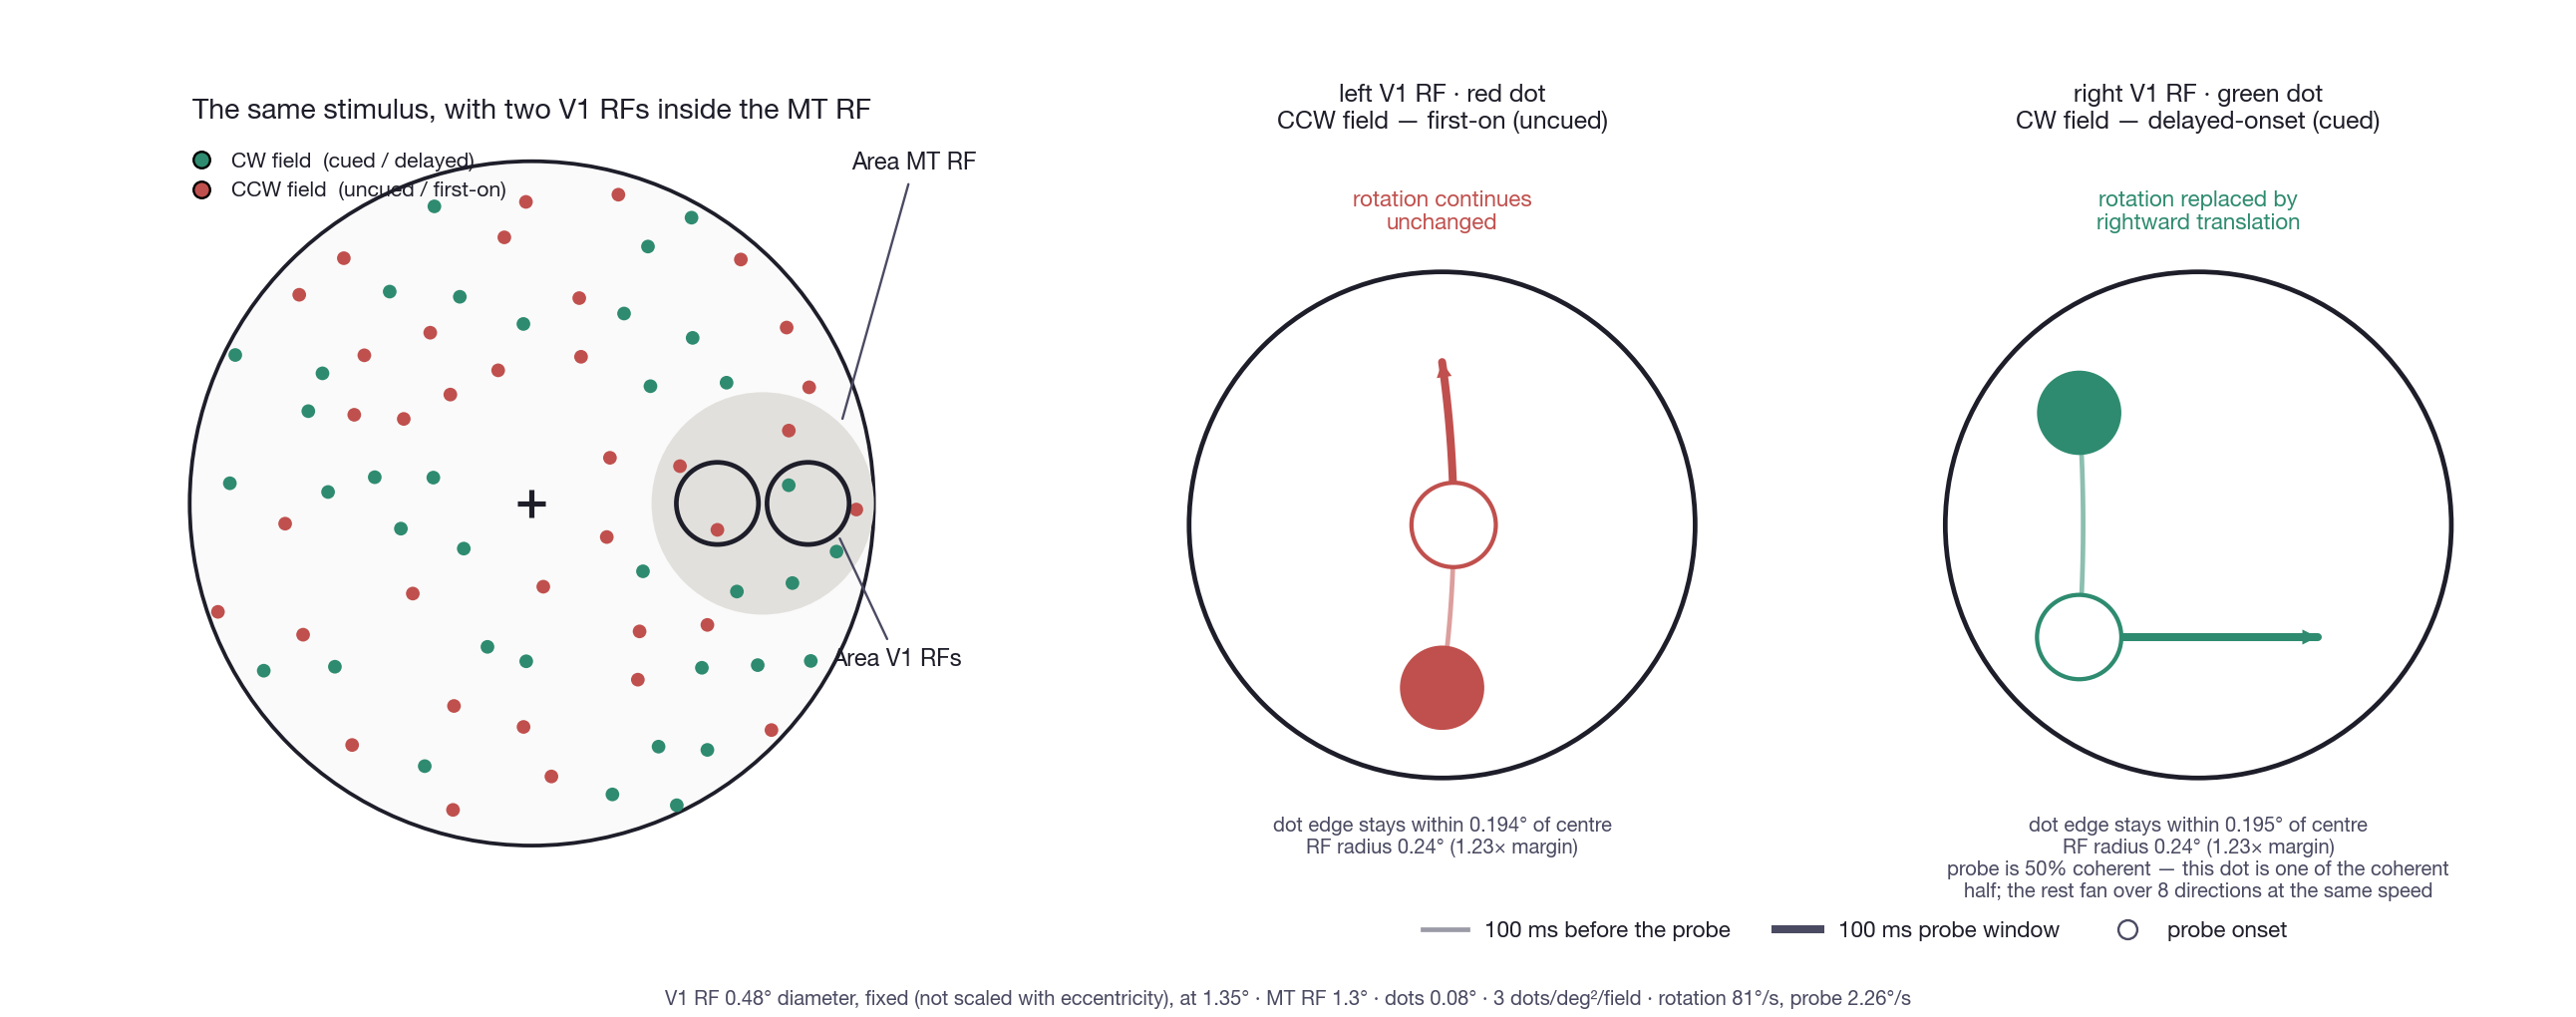

Recreate this plot in Python.
"""
The V1 point-set figure — the SAME stimulus as Figure 2, plus two V1 RFs.

Pairs with `mt_rf_figure.py`. Both take their stimulus panel from
`ps_stimulus_common.draw_stimulus`, and the dot layout is computed once there, so
these two figures are the same picture: flipping between them shows the two V1 RFs
arriving and nothing else moving. That is the point of the pair, and it is why the
stimulus lives in a shared module rather than being duplicated.

  LEFT    the stimulus, the MT RF, and two V1 RFs inside it. Dots only — no motion.
  MIDDLE  the left V1 RF magnified: its red dot's real trajectory through the probe
  RIGHT   the right V1 RF magnified: its green dot's

The pair of V1 RFs is FOUND, not placed — see the module docstring of
`ps_stimulus_common`. Both RFs are guaranteed inside the MT RF by the search space
itself, each holds the same single dot of one surface on every sampled frame, and
no dot of the other surface overlaps either of them. Nothing is deleted from the
display to arrange that.

Run:  /usr/bin/python3 ps_two_rf_figure.py
"""

import numpy as np
import matplotlib
matplotlib.use("Agg")
import matplotlib.pyplot as plt
from matplotlib.patches import Circle
from matplotlib.lines import Line2D

import ps_stimulus_common as S
from ps_stimulus_common import (INK, INK2, SURFACE, RF_R_DEG, RF_DIAM_DEG,
                                DOT_DIAM_DEG, PRE_MS, TRANS_MS, OMEGA_DEG_S,
                                PROBE_DEG_S, ECC_DEG, MT_R_DEG)


def _blowup(ax, which, panel_lab, sub):
    p0, colour, sense, translates, rf_c, pdir = S.selected(which)
    ax.set_aspect("equal"); ax.axis("off")
    pad = RF_R_DEG * 0.34
    ax.set_xlim(rf_c[0] - RF_R_DEG - pad, rf_c[0] + RF_R_DEG + pad)
    ax.set_ylim(rf_c[1] - RF_R_DEG - pad, rf_c[1] + RF_R_DEG + pad * 1.5)
    ax.add_patch(Circle(rf_c, RF_R_DEG, facecolor=SURFACE, edgecolor=INK,
                        lw=2.0, zorder=1))

    pre, during = S.dot_trajectory(p0, sense, translates, pdir)
    S.draw_trajectory(ax, pre, during, colour, 2.0, 3.4, 16, z=4)
    ax.add_patch(Circle(p0, DOT_DIAM_DEG / 2, facecolor=colour,
                        edgecolor="none", zorder=6))
    ax.add_patch(Circle(pre[-1], DOT_DIAM_DEG / 2, facecolor="white",
                        edgecolor=colour, lw=1.8, zorder=6))

    note = ("rotation replaced by\nrightward translation" if translates
            else "rotation continues\nunchanged")
    ax.text(rf_c[0], rf_c[1] + RF_R_DEG + pad * 0.45, note, ha="center",
            va="bottom", fontsize=9.5, color=colour, fontweight="bold")

    exc = S.excursion(np.vstack([pre, during]), rf_c)
    note2 = (f"\nprobe is {S.COHERENCE:.0%} coherent — this dot is one of the coherent\n"
             f"half; the rest fan over 8 directions at the same speed"
             if translates else "")
    ax.text(rf_c[0], rf_c[1] - RF_R_DEG - pad * 0.45,
            f"dot edge stays within {exc:.3f}° of centre\nRF radius {RF_R_DEG:.2f}° "
            f"({RF_R_DEG/exc:.2f}× margin){note2}",
            ha="center", va="top", fontsize=8.5, color=INK2)
    ax.set_title(f"{panel_lab}\n{sub}", fontsize=10.5, color=INK, pad=6)


def fig_two_rf(out="ps_two_rf_figure.png"):
    fig, axes = plt.subplots(
        1, 3, figsize=(15.2, 6.0), gridspec_kw=dict(width_ratios=[6.4, 4.4, 4.4]))

    S.draw_stimulus(axes[0], show_v1_rfs=True)
    axes[0].set_title("The same stimulus, with two V1 RFs inside the MT RF",
                      fontsize=12, color=INK, pad=8)

    _blowup(axes[1], "left", "left V1 RF · red dot",
            "CCW field — first-on (uncued)")
    _blowup(axes[2], "right", "right V1 RF · green dot",
            "CW field — delayed-onset (cued)")

    fig.legend(handles=[
        Line2D([0], [0], color=INK2, lw=2.0, alpha=0.55,
               label=f"{PRE_MS:g} ms before the probe"),
        Line2D([0], [0], color=INK2, lw=3.4, label=f"{TRANS_MS:g} ms probe window"),
        Line2D([0], [0], marker="o", color="none", markerfacecolor="white",
               markeredgecolor=INK2, markersize=8, label="probe onset")],
        loc="lower center", ncol=3, frameon=False, fontsize=9.5,
        bbox_to_anchor=(0.72, 0.055))

    fig.text(0.5, 0.008,
             f"V1 RF {RF_DIAM_DEG:.2f}° diameter, fixed (not scaled with eccentricity), "
             f"at {ECC_DEG:.2f}° · MT RF {2*MT_R_DEG:.1f}° · dots {DOT_DIAM_DEG:g}° · "
             f"{S.DENSITY:g} dots/deg²/field · rotation {OMEGA_DEG_S:g}°/s, "
             f"probe {PROBE_DEG_S:g}°/s",
             ha="center", va="bottom", fontsize=8.5, color=INK2)

    # Margins are pinned rather than left to tight_layout, which reacts to
    # title and legend content and would render the stimulus panel at a
    # slightly different scale in each figure. Both use these exact values.
    fig.subplots_adjust(left=0.015, right=0.985, top=0.865, bottom=0.145,
                        wspace=0.10)
    fig.savefig(out, dpi=170, facecolor="white")
    plt.close(fig)
    print(f"wrote {out}")


if __name__ == "__main__":
    S.report()
    print()
    fig_two_rf()
